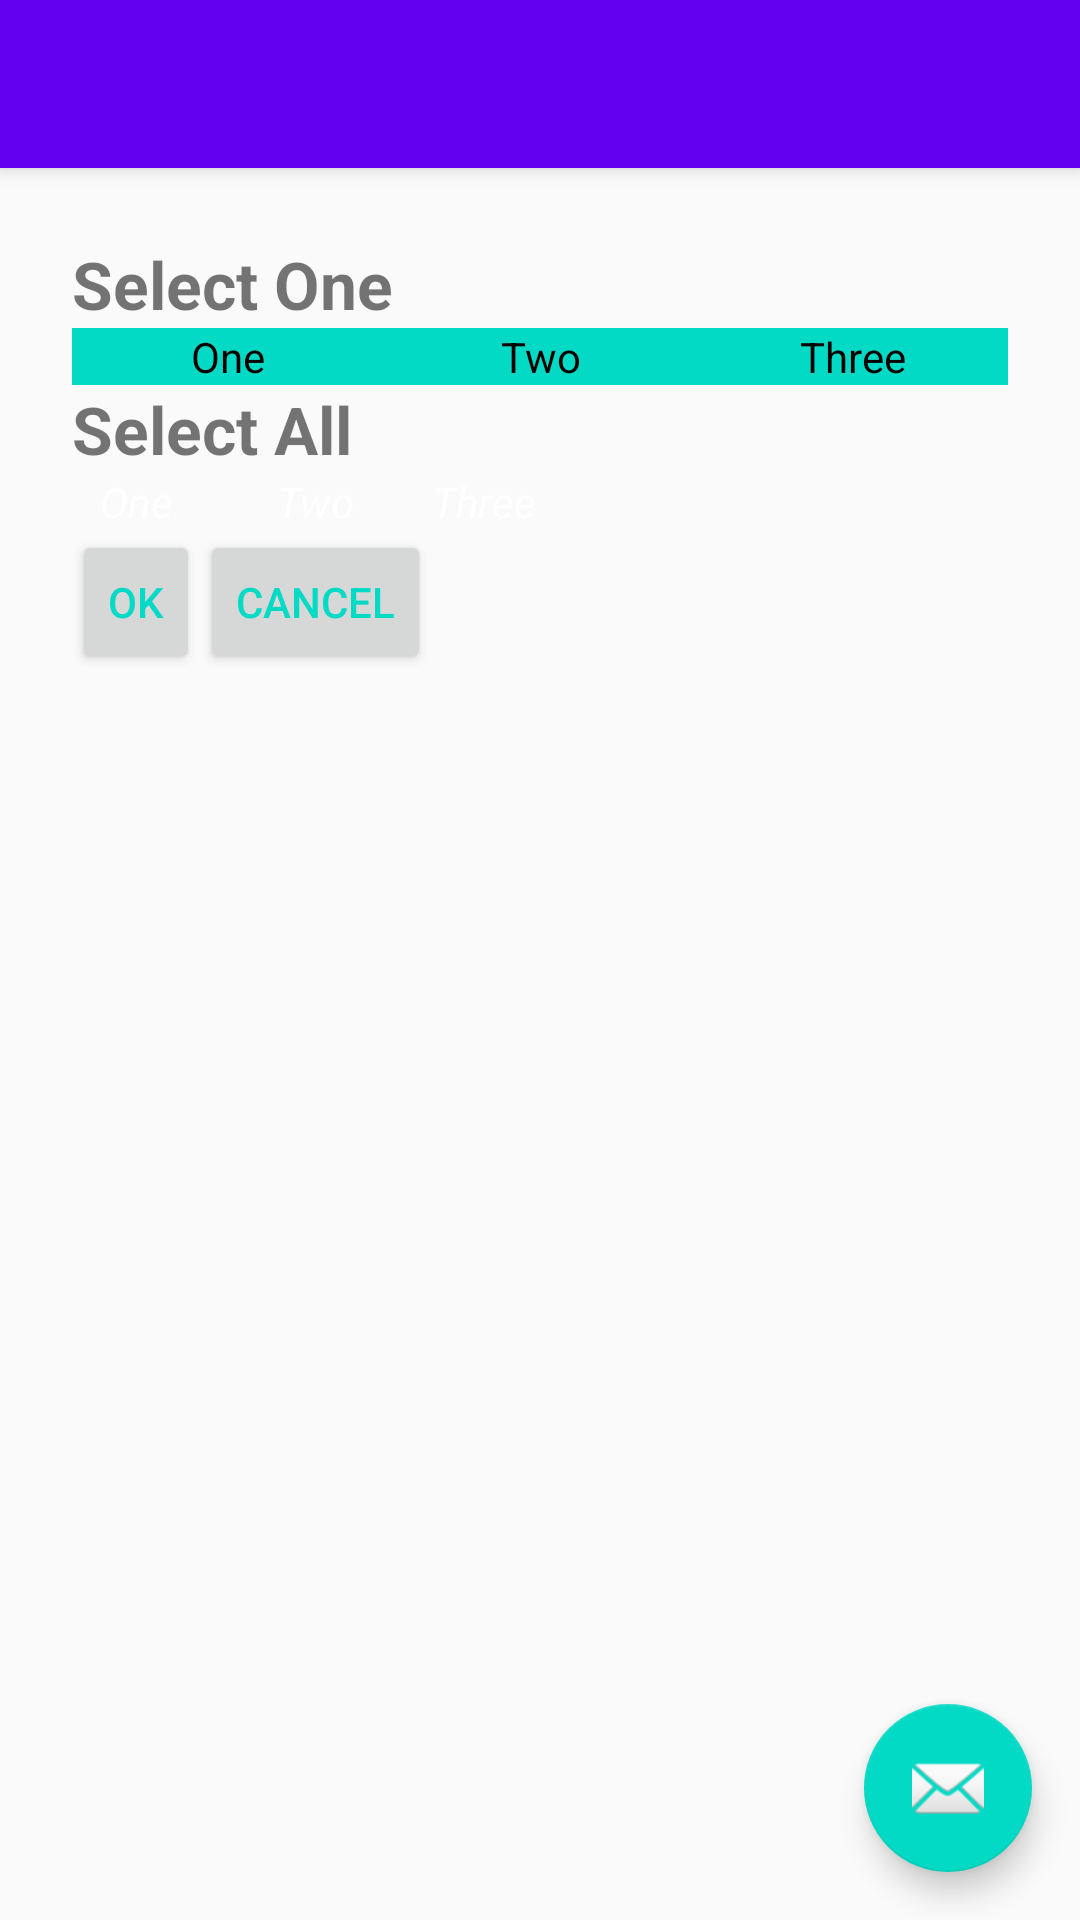

Layout XML and referenced resources for this Android screen:
<!-- AndroidManifest.xml: activity theme AppTheme.NoActionBar -->
<!-- res/layout/activity_styling.xml -->
<?xml version="1.0" encoding="utf-8"?>
<android.support.design.widget.CoordinatorLayout xmlns:android="http://schemas.android.com/apk/res/android"
    xmlns:app="http://schemas.android.com/apk/res-auto"
    xmlns:tools="http://schemas.android.com/tools"
    android:layout_width="match_parent"
    android:layout_height="match_parent"
    android:fitsSystemWindows="true"
    tools:context="com.ajinkyabadve.customview.Styling.StylingActivity">

    <android.support.design.widget.AppBarLayout
        android:layout_width="match_parent"
        android:layout_height="wrap_content"
        android:theme="@style/AppTheme.AppBarOverlay">

        <android.support.v7.widget.Toolbar
            android:id="@+id/toolbar"
            android:layout_width="match_parent"
            android:layout_height="?attr/actionBarSize"
            android:background="?attr/colorPrimary"
            app:popupTheme="@style/AppTheme.PopupOverlay" />

    </android.support.design.widget.AppBarLayout>

    <include layout="@layout/content_styling" />

    <android.support.design.widget.FloatingActionButton
        android:id="@+id/fab"
        android:layout_width="wrap_content"
        android:layout_height="wrap_content"
        android:layout_gravity="bottom|end"
        android:layout_margin="@dimen/fab_margin"
        android:src="@android:drawable/ic_dialog_email" />

</android.support.design.widget.CoordinatorLayout>
<!-- res/layout/content_styling.xml (included above) -->
<?xml version="1.0" encoding="utf-8"?>
<RelativeLayout xmlns:android="http://schemas.android.com/apk/res/android"
    xmlns:app="http://schemas.android.com/apk/res-auto"
    xmlns:tools="http://schemas.android.com/tools"
    android:layout_width="match_parent"
    android:layout_height="match_parent"
    android:paddingBottom="@dimen/activity_vertical_margin"
    android:paddingLeft="@dimen/activity_horizontal_margin"
    android:paddingRight="@dimen/activity_horizontal_margin"
    android:paddingTop="@dimen/activity_vertical_margin"
    app:layout_behavior="@string/appbar_scrolling_view_behavior"
    tools:context="com.ajinkyabadve.customview.Styling.StylingActivity"
    tools:showIn="@layout/activity_styling">

    <TableLayout
        android:layout_width="match_parent"
        android:layout_height="match_parent"
        android:padding="8dp">

        <TextView
            android:layout_width="wrap_content"
            android:layout_height="wrap_content"
            android:text="Select One"
            android:textSize="22sp"
            android:textStyle="bold" />

        <RadioGroup
            android:layout_width="match_parent"
            android:layout_height="wrap_content"
            android:orientation="horizontal">

            <RadioButton
                android:layout_width="0dp"
                android:layout_height="wrap_content"
                android:layout_weight="1"
                android:background="@color/colorAccent"
                android:button="@null"
                android:gravity="center"
                android:minHeight="@dimen/buttonHeight"
                android:text="One" />

            <RadioButton
                android:layout_width="0dp"
                android:layout_height="wrap_content"
                android:layout_weight="1"
                android:background="@color/colorAccent"
                android:button="@null"
                android:gravity="center"
                android:minHeight="@dimen/buttonHeight"
                android:text="Two" />

            <RadioButton
                android:layout_width="0dp"
                android:layout_height="wrap_content"
                android:layout_weight="1"
                android:background="@color/colorAccent"
                android:button="@null"
                android:gravity="center"
                android:minHeight="@dimen/buttonHeight"
                android:text="Three" />
        </RadioGroup>

        <TextView
            android:layout_width="wrap_content"
            android:layout_height="wrap_content"
            android:text="Select All"
            android:textSize="22sp"
            android:textStyle="bold" />

        <TableRow>

            <CheckBox
                android:layout_width="wrap_content"
                android:layout_height="wrap_content"
                android:button="@null"
                android:gravity="center"
                android:minHeight="@dimen/buttonHeight"
                android:minWidth="@dimen/checkboxWidth"
                android:text="One"
                android:textColor="@android:color/white"
                android:textStyle="italic" />

            <CheckBox
                android:layout_width="wrap_content"
                android:layout_height="wrap_content"
                android:button="@null"
                android:gravity="center"
                android:minHeight="@dimen/buttonHeight"
                android:minWidth="@dimen/checkboxWidth"
                android:text="Two"
                android:textColor="@android:color/white"
                android:textStyle="italic" />

            <CheckBox
                android:layout_width="wrap_content"
                android:layout_height="wrap_content"
                android:button="@null"
                android:gravity="center"
                android:minHeight="@dimen/buttonHeight"
                android:minWidth="@dimen/checkboxWidth"
                android:text="Three"
                android:textColor="@android:color/white"
                android:textStyle="italic" />
        </TableRow>

        <TableRow>

            <Button
                android:layout_width="wrap_content"
                android:layout_height="wrap_content"
                android:minWidth="@dimen/buttonWidth"
                android:text="@android:string/ok"
                android:textColor="@color/colorAccent" />

            <Button
                android:layout_width="wrap_content"
                android:layout_height="wrap_content"
                android:minWidth="@dimen/buttonWidth"
                android:text="@android:string/cancel"
                android:textColor="@color/colorAccent" />
        </TableRow>
    </TableLayout>

</RelativeLayout>
<!-- resources referenced by this layout -->
<resources>
  <dimen name="activity_horizontal_margin">16dp</dimen>
  <dimen name="activity_vertical_margin">16dp</dimen>
  <dimen name="buttonHeight">16dp</dimen>
  <dimen name="buttonWidth">16dp</dimen>
  <dimen name="checkboxWidth">26dp</dimen>
  <dimen name="fab_margin">16dp</dimen>
  <style name="AppTheme.AppBarOverlay" parent="ThemeOverlay.AppCompat.Dark.ActionBar" />
  <style name="AppTheme.PopupOverlay" parent="ThemeOverlay.AppCompat.Light" />
  <style name="AppTheme.NoActionBar">
          <item name="windowActionBar">false</item>
          <item name="windowNoTitle">true</item>
      </style>
  <!-- not gathered from this repository: default colours our renderer supplied (Android Studio template values) -->
  <color name="colorAccent">#FF03DAC5</color>
</resources>
